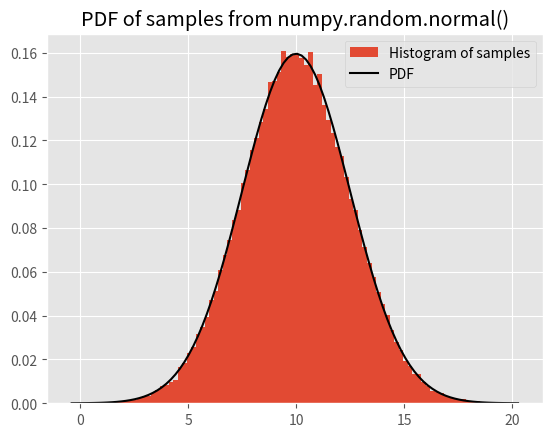
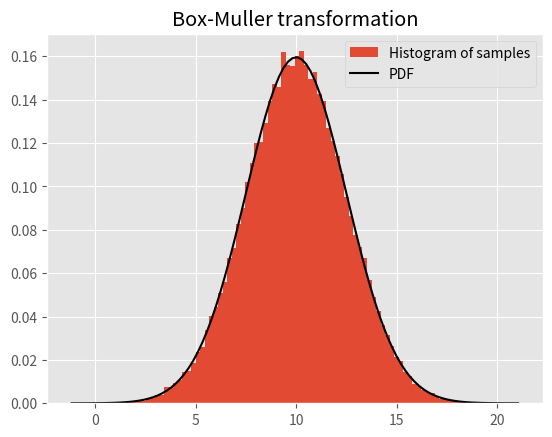

These charts were generated, in order, by the following Python code:
import numpy as np

mu = 10; sigma = 2.5; # mean = 10, deviation = 2.5
L = 100000 # length of the random vector

# Random samples generated using numpy.random.normal()
samples_normal = np.random.normal(loc=mu, scale=sigma, size=(L, 1))
# generate normally distributted samples

# For plotting
import matplotlib.pyplot as plt
#%matplotlib inline
plt.style.use("ggplot")

fig, ax0 = plt.subplots(ncols=1, nrows=1) # creating plot axes
(values, bins, _) = ax0.hist(samples_normal, bins=100, density=True, label="Histogram of samples") # compute and plot histogram, return the computed values and bins

from scipy import stats
bin_centers = 0.5 * (bins[1:] + bins[: -1])
pdf = stats.norm.pdf(x=bin_centers, loc=mu, scale=sigma) # compute probability density function
ax0.plot(bin_centers, pdf, label="PDF", color="black") # plot PDF
ax0.legend() # legend entries
ax0.set_title("PDF of samples from numpy.random.normal()")

# Use Box-Muller transformation
# Generate a pair of normally distributed random numbers (Z1, Z2)
# by transforming a pair of uniformly distributed independent random samples (U1, U2)
# a = sqrt(-2 ln U1), b = 2 pi U2
# Z1 = a sin(b), Z2 = a cos(b)

# Samples generated using Box-Muller transformation
from numpy.random import uniform
U1 = np.random.uniform(low=0, high=1, size=(L, 1)) # uniformaly distributed random numbers U(0, 1)
U2 = np.random.uniform(low=0, high=1, size=(L, 1)) # uniformaly distributed random numbers U(0, 1)

a = np.sqrt(-2 * np.log(U1))
b = 2 * np.pi * U2

Z = a * np.cos(b) # Standard normal distributed numbers
samples_box_muller = Z * sigma + mu # Normal distribution with mean and sigma

# Plotting
fig, ax1 = plt.subplots(ncols=1, nrows=1) # creating plot axes
(values, bins, _) = ax1.hist(samples_box_muller, bins=100, density=True, label="Histogram of samples") # Plot histogram
bin_centers = 0.5 * (bins[1:] + bins[:-1])
pdf = stats.norm.pdf(x=bin_centers, loc=mu, scale=sigma) # compute probability density function
ax1.plot(bin_centers, pdf, label="PDF", color="black") # plot PDF
ax1.legend() # legend entries
ax1.set_title("Box-Muller transformation")

plt.show()